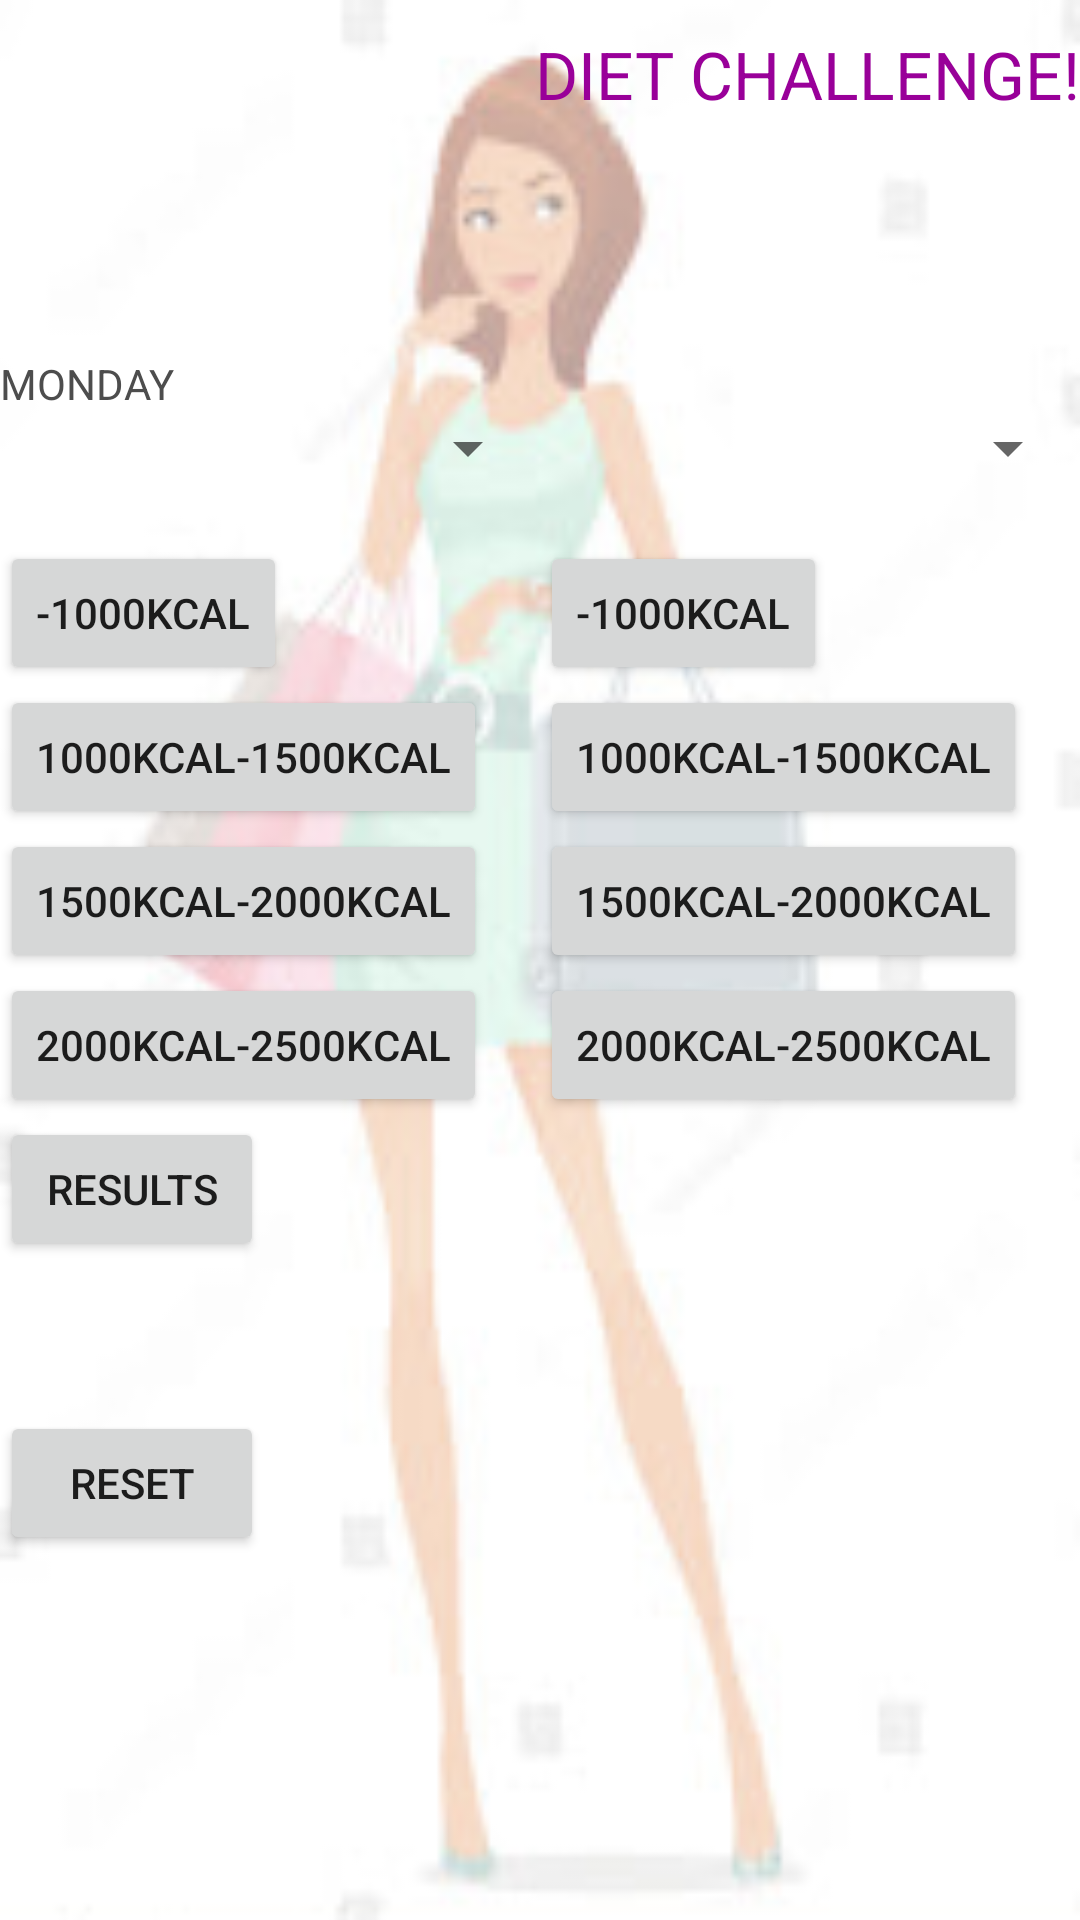

This screen was rendered from an Android layout file. Write that file and the resources it references.
<!-- AndroidManifest.xml: application theme AppTheme -->
<!-- res/layout/activity_challenge.xml -->
<?xml version="1.0" encoding="utf-8"?>
<ScrollView xmlns:android="http://schemas.android.com/apk/res/android"
    xmlns:app="http://schemas.android.com/apk/res-auto"
    xmlns:tools="http://schemas.android.com/tools"
    android:layout_width="match_parent"
    android:layout_height="match_parent"
    tools:context="com.example.android.dietchallenge.Challenge"
    android:background="@drawable/sexy_toon1">

    <RelativeLayout
        android:layout_width="match_parent"
        android:layout_height="wrap_content">

        <LinearLayout
            android:layout_width="match_parent"
            android:layout_height="wrap_content"
            android:orientation="vertical"
            android:id="@+id/layout1">

            <TextView
                android:text="@string/diet_challenge"
                android:textColor="@color/colors.xml"
                style="@style/textstyle3"
                android:layout_marginTop="10dp"/>

            <TextView
                android:id="@+id/newMessage"
                android:layout_width="match_parent"
                android:layout_height="match_parent"
                android:layout_marginBottom="10dp"
                android:textColor="@color/style_color"/>

            <LinearLayout
                android:layout_width="match_parent"
                android:layout_height="wrap_content"
                android:orientation="horizontal">


                <TextView
                    style="@style/button_challenge"
                    android:id="@+id/dayOfWeek"
                    android:textAllCaps="true"
                    android:text="@string/monday"
                    android:textColor="@color/style_color"/>


            </LinearLayout>

            <LinearLayout
                android:layout_width="match_parent"
                android:layout_height="wrap_content"
                android:orientation="horizontal"
                android:baselineAligned="false">


                <LinearLayout
                    android:layout_width="match_parent"
                    android:layout_height="match_parent"
                    android:layout_weight="1"
                    android:orientation="vertical">

                    <Spinner
                        android:id="@+id/spinner1"
                        android:layout_width="match_parent"
                        android:layout_height="wrap_content">

                    </Spinner>

                    <TextView
                        style="@style/button_challenge"
                        android:id="@+id/view_score1"/>

                    <Button
                        style="@style/button_challenge"
                        android:id="@+id/button1"
                        android:text="@string/button1"
                        android:onClick="input1"/>

                    <Button
                        style="@style/button_challenge"
                        android:id="@+id/button2"
                        android:text="@string/button2"
                        android:onClick="input2"/>

                    <Button
                        style="@style/button_challenge"
                        android:id="@+id/button3"
                        android:text="@string/button3"
                        android:onClick="input3"/>

                    <Button
                        style="@style/button_challenge"
                        android:id="@+id/button4"
                        android:text="@string/button4"
                        android:onClick="input4"/>


                </LinearLayout>

                <LinearLayout
                    android:layout_width="match_parent"
                    android:layout_height="match_parent"
                    android:layout_weight="1"
                    android:orientation="vertical">

                    <Spinner
                        android:id="@+id/spinner2"
                        android:layout_width="match_parent"
                        android:layout_height="wrap_content">

                    </Spinner>

                    <TextView
                        style="@style/button_challenge"
                        android:id="@+id/view_score2"/>

                    <Button
                        style="@style/button_challenge"
                        android:id="@+id/button5"
                        android:text="@string/button5"
                        android:onClick="input5"/>

                    <Button
                        style="@style/button_challenge"
                        android:id="@+id/button6"
                        android:text="@string/button6"
                        android:onClick="input6"/>

                    <Button
                        style="@style/button_challenge"
                        android:id="@+id/button7"
                        android:text="@string/button7"
                        android:onClick="input7"/>

                    <Button
                        style="@style/button_challenge"
                        android:id="@+id/button8"
                        android:text="@string/button8"
                        android:onClick="input8"/>

                </LinearLayout>

            </LinearLayout>

            <LinearLayout
                style="@style/button_challenge"
                android:orientation="horizontal">

                <Button
                    style="@style/button_challenge"
                    android:id="@+id/greeting"
                    android:onClick="show"
                    android:text="@string/results"/>

                <TextView
                    style="@style/button_challenge"
                    android:id="@+id/context"/>

            </LinearLayout>

            <Button
                style="@style/button_challenge"
                android:text="@string/reset"
                android:layout_marginTop="50dp"
                android:id="@+id/enter"
                android:onClick="enter"/>


        </LinearLayout>
    </RelativeLayout>

</ScrollView>
<!-- resources referenced by this layout -->
<resources>
  <color name="colors.xml">#990099</color>
  <color name="style_color">#4d4d4d</color>
  <!-- drawable sexy_toon1: jpg bitmap (drawable, 23943 bytes) -->
  <string name="button1">-1000kcal</string>
  <string name="button2">1000kcal-1500kcal</string>
  <string name="button3">1500kcal-2000kcal</string>
  <string name="button4">2000kcal-2500kcal</string>
  <string name="button5">-1000kcal</string>
  <string name="button6">1000kcal-1500kcal</string>
  <string name="button7">1500kcal-2000kcal</string>
  <string name="button8">2000kcal-2500kcal</string>
  <string name="diet_challenge">DIET CHALLENGE!</string>
  <string name="monday">MONDAY</string>
  <string name="reset">RESET</string>
  <string name="results">Results</string>
  <style name="button_challenge">
              <item name="android:layout_width">wrap_content</item>
              <item name="android:layout_height">wrap_content</item>
          </style>
  <style name="textstyle3">
          <item name="android:layout_width">match_parent</item>
          <item name="android:layout_height">wrap_content</item>
          <item name="android:textSize">22sp</item>
          <item name="android:layout_gravity">end</item>
          <item name="android:layout_marginBottom">50dp</item>
          <item name="android:gravity">end</item>
      </style>
  <style name="AppTheme" parent="Theme.AppCompat.Light.DarkActionBar">
          
          <item name="colorPrimary">#ffccff</item>
          <item name="colorPrimaryDark">@color/colorPrimaryDark</item>
          <item name="colorAccent">@color/colorAccent</item>
      </style>
  <color name="colorPrimaryDark">#303F9F</color>
  <color name="colorAccent">#FF4081</color>
</resources>
